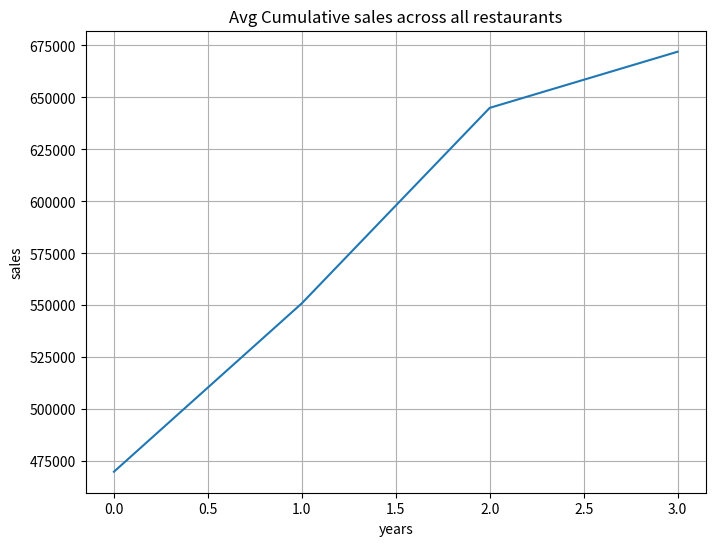

Python code for this plot:
#NUMPY

import numpy as np
arr_1d = np.array([1, 2, 3, 4, 5])
print("1D array:",arr_1d)
arr_2d = np.array([[1, 2, 3, 4, 5],[6, 7, 8, 9, 10]])
print("1D array:\n",arr_2d)


py_list = [1,2,3]
print(py_list)
print("Python List Multiplication", py_list * 2)    #Python List Multiplication [1, 2, 3, 1, 2, 3]
print("Python Array Multiplication", arr_1d*2)      #Python Array Multiplication [ 2  4  6  8 10]


a = np.array([[2,4],[5,6]])
b = np.array([[5,6],[7,8]])
print("Python Array Multiplication with another array\n", a*b)      # multiplies corresponding elements. not like matrix multiplication.


# Time efficient
import time
start = time.time()
c = [i*2 for i in range(10)]
print("\n List Operation Time:", time.time() - start)
start = time.time()
d = np.arange(10) * 2
print("\n Numpy Operation Time:", time.time() - start)



# Creating array from scratch

zeroes = np.zeros((3,4))
print("zeros array:\n", zeroes)
ones = np.ones((4,3))
print("ones array:\n", ones)
full = np.full((2,2),7)
print("full array (constant value)\n", full)
random = np.random.random((2,3))
print("random array:\n", random)
sequence = np.arange(1,10,2)
print("sequence array :\n", sequence)


# Vector
vector = np.array([2,3,4])
print("Vector:",vector)

# Matrix
matrix = np.array([[2,4,6],
[3,5,7]])
print("Matrix:\n",matrix)

# Tensor
tensor = np.array([[[1,2],[3,4]],[[5,6],[7,8]],[[9,10],[11,12]]])
print("Tensor:\n",tensor)



# Properties
print("Shape", vector.shape , matrix.shape, tensor.shape)
print("Dimension",vector.ndim, matrix.ndim,tensor.ndim)
print("Size", vector.size,matrix.size, tensor.size)
print("Datatype", vector.dtype,matrix.dtype, tensor.dtype)


# array reshaping
e = np.arange(12)
print("OG array : \n", e)
e_reshaped = e.reshape((3,4))
print("Reshaped array : \n", e_reshaped)
e_flattened = e_reshaped.flatten()
print("Flattened array : \n", e_flattened)
""" ravel returns view instead of copy. flatten returns copy"""
e_raveled = e_reshaped.ravel()
print("Raveled array : \n", e_raveled)

# Transpose
e_reshaped_transpose = e_reshaped.T
print("Transposed array : \n", e_reshaped_transpose)



"""numpy array ops"""
# Indexing and Slicing
f = np.arange(1,11,1)
print("Basic Slicing :", f[2:7])
print("With step value :", f[2:7:2])
print("Negative Indexing :", f[-3])

f_2d = np.array([[1,2,3],[4,5,6],[7,8,9]])
print(f_2d)
print("Specific Element : 2nd Row 3rd colm :" ,f_2d[1,2])
print("Specific Element : 1st Row 1st colm :" ,f_2d[0,0])
print("Entire Row :", f_2d[2])
print("Entire column :", f_2d[:,2])

# Sorting
unsorted = np.array([5,4,6,2,8,1,5,5,8,6,3,7,9])
print("Unsorted Array :", unsorted)
print("Sorted Array :", np.sort(unsorted))
g_2d_unsorted = np.array([[9,4,6],[1,8,7],[3,5,2]])
print("sorted 2d array by colm :\n", np.sort(g_2d_unsorted, axis=0))
print("sorted 2d array by row :\n", np.sort(g_2d_unsorted, axis=1 ))

# Filtering
h = np.array([1,2,3,4,5,6,7,8,9,10])
even_h = h[h%2==0]
print("whole array",h)
print("filtered even no array",even_h)

mask = h > 5        # filter using mask
print("no.s greater than 5 in array",h[mask])

# Fancy indexing vs np.where()
indices = [0,2,4]
print("using index",h[indices])   # Fancy indexing
where_result = np.where(h>5)
print("NP where", h[where_result])  # np.where() similar to mask
""" np.where(condition,true,false) """
condn_array = np.where(h > 5,h * 2, h*4)
print(condn_array)      # check the result

# Merging arrays
m = np.array([1,2,3])
n = np.array([4,5,6])
combined = m + n
print(combined) # sum
merge = np.concatenate((m,n))
print(merge)    #merge

# Array compatibility
o = np.array([7,8,9])
print("Compatibility shapes check :", m.shape == n.shape)

# Adding and removing data from array
og = np.array([[1,2],[3,4]])
"""adding new rows"""
new_row = np.array([[5,6]])
og_with_new_row = np.vstack((og,new_row))
print("og:",og)
print("og_with_new_row:",og_with_new_row)
"""adding new columns"""
new_col = np.array([[7],[8]])
og_with_new_col = np.hstack((og,new_col))
print("og_with_new_col",og_with_new_col)
"""deleting a element"""
t = np.array([1,2,3,4,5])
deleted = np.delete(t,2)     #deletes the 2nd element
print("array t after deletion:", deleted)
k = np.delete(og,[0,0]) #removes the element in the 1st row and 1st column
print("og",og)

print("og after deletion",k)


# Real World Data

# data structure : [rest_id,2022,2023,2024,2025]
sales_data = np.array([
        [1, 150000, 180000, 220000, 250000],  # Paradise Biryani
        [2, 120000, 140000, 160000, 110000],  # Beijing Bites
        [3, 200000, 230000, 260000, 300000],  # Pizza Hub
        [4, 180000, 210000, 250000, 270000],  # Burger Point
        [5, 160000, 185000, 205000, 230000]   # Chai Point
])
print("Zomato sales analysis \n","\n Sales data shape",sales_data.shape,"\n Sample data for 1st 3 restaurent \n",sales_data[:3])
print("Sample data for all restaurant without the rest id \n",sales_data[:,1:])
print("Sample data for all restaurant without the rest id and without sales in 2022 \n",sales_data[:,2:])
# Total sale per year
print(np.sum(sales_data,axis=0))
yearly_total = np.sum(sales_data[:,1:],axis=0)
print(yearly_total)
# Min sales
min_sales1 = np.min(sales_data[:,1:], axis=0)   # per year
min_sales2 = np.min(sales_data[:,1:], axis=1)   # per restaurant
print(min_sales1)
print(min_sales2)
# Max sales
max_sales1 = np.max(sales_data[:,1:], axis=0)   # per year
max_sales2 = np.max(sales_data[:,1:], axis=1)   # per restaurant
print(max_sales1)
print(max_sales2)
# Avg sales
avg_sales1 = np.mean(sales_data[:,1:], axis=0)   # per year
avg_sales2 = np.mean(sales_data[:,1:], axis=1)   # per restaurant
print(avg_sales1)
print(avg_sales2)
monthly_avg = sales_data[:,1:] /12
print(monthly_avg)
# Cumulative sales
cumsum1 = np.cumsum(sales_data[:,1:],axis=0)
cumsum2 = np.cumsum(sales_data[:,1:],axis=1)
print(cumsum1)      #year
print(cumsum2)      #restaurant
import matplotlib.pyplot as plt     # JUST TO PLOT THE DATA
plt.figure(figsize=(8,6))
plt.plot(np.mean(cumsum1,axis=0))
plt.title("Avg Cumulative sales across all restaurants")
plt.xlabel("years")
plt.ylabel("sales")
plt.grid(True)
plt.show()

# Vector Addition
vector1 = np.array([1,2,3,4,5])
vector2 = np.array([6,7,8,9,10])
print("Vector Addition : \n", vector1 + vector2)
print("Vector Multiplication : \n", vector1 * vector2)
print("Dot Product : \n", np.dot(vector1,vector2))
print("Angle btw the vectors : \n", np.arccos(np.dot(vector1,vector2) / (np.linalg.norm(vector1) * np.linalg.norm(vector2))))
angle = np.arccos(np.dot(vector1,vector2) / (np.linalg.norm(vector1) * np.linalg.norm(vector2)))
print(angle)

# Vectorise
restaurant_types = np.array(['biryani','chinese','pizza','burger','cafe'])
vectorized_upper = np.vectorize(str.upper)
print(vectorized_upper(restaurant_types))
